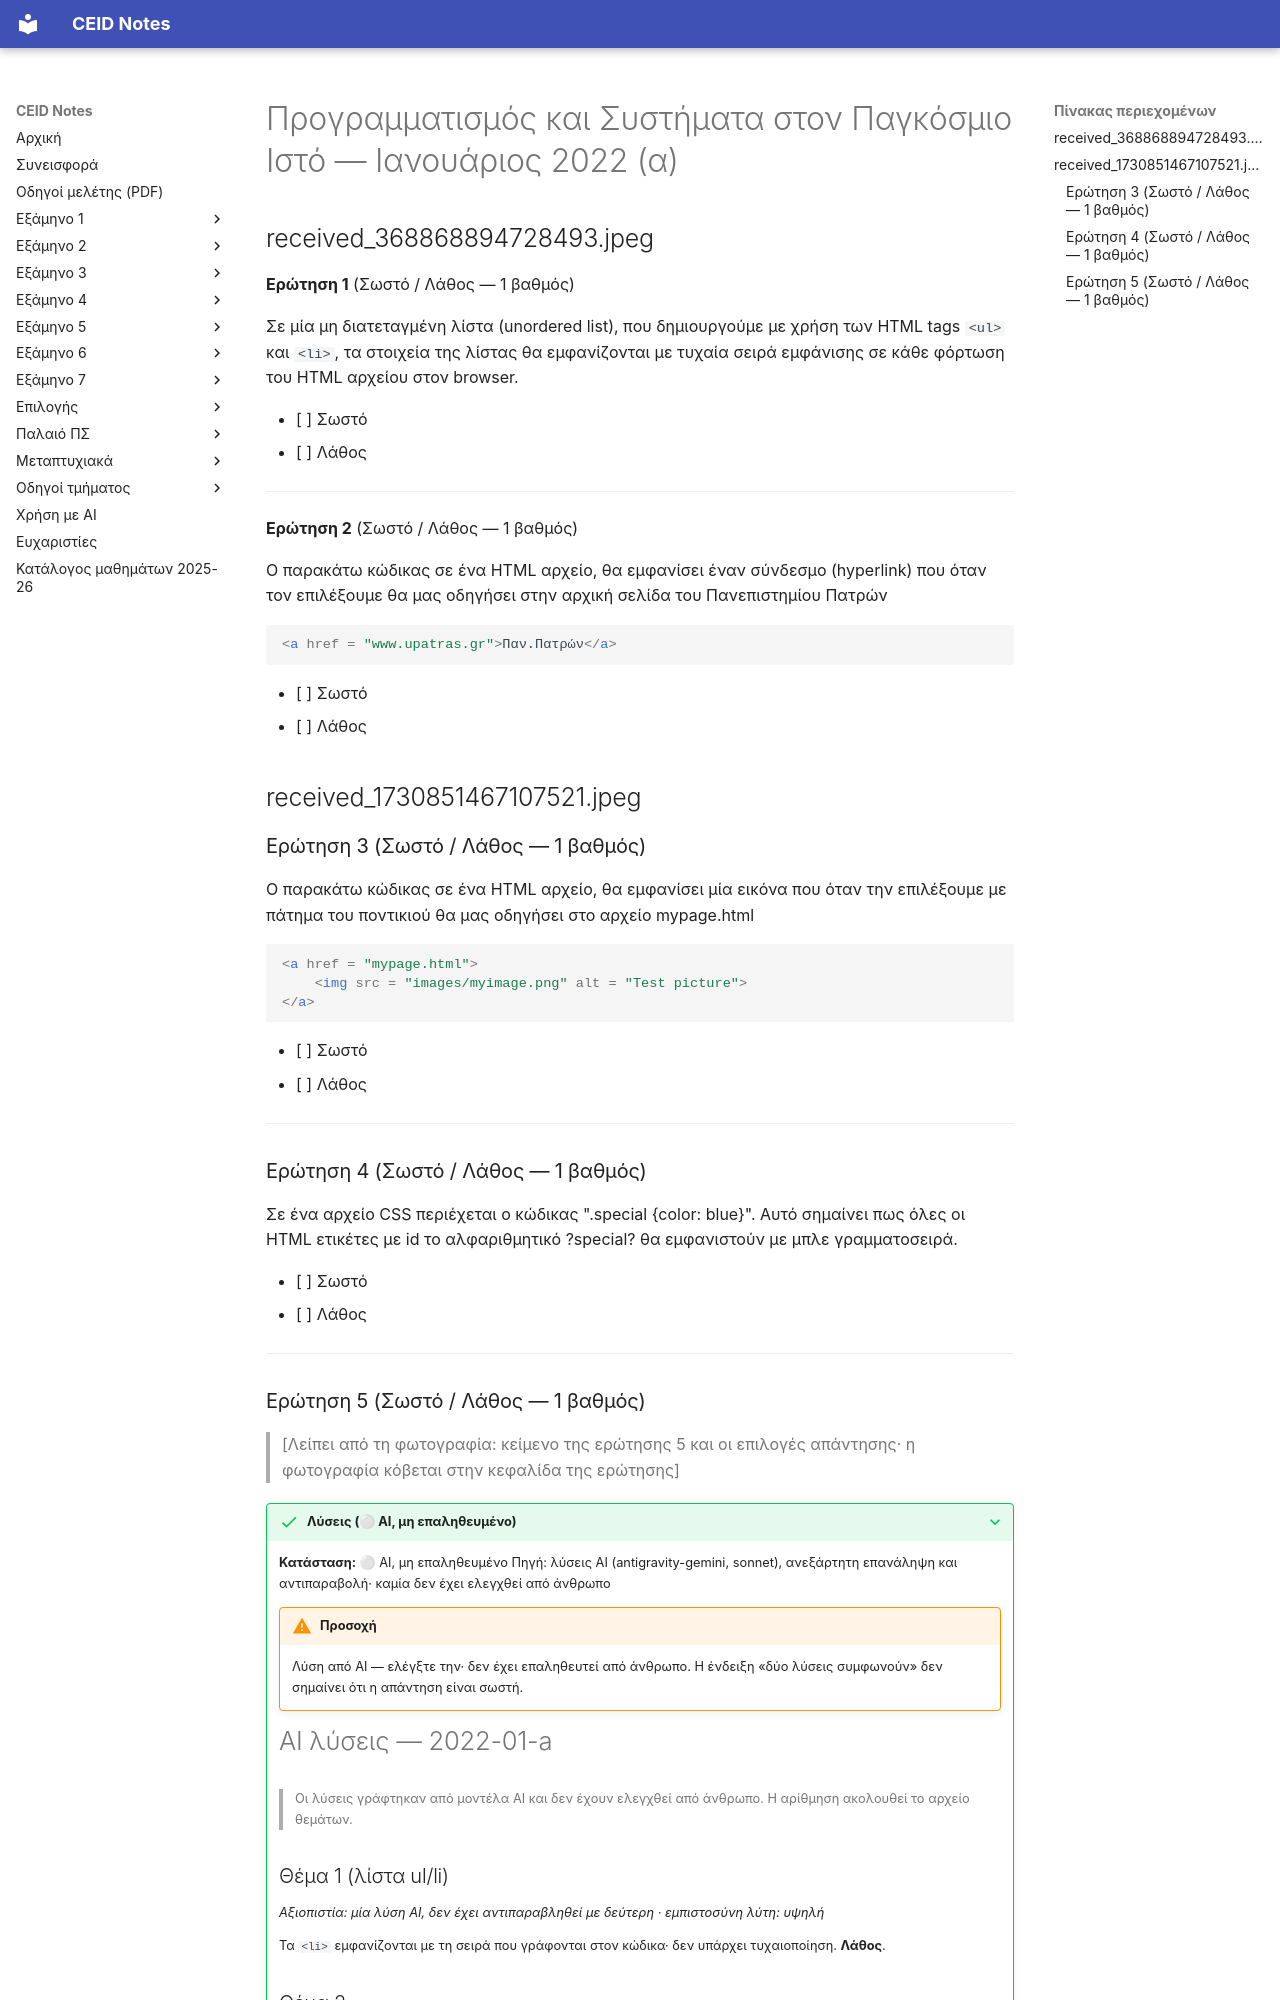

repository: kdngiorgos/ceid-notes · page: Semesters/Semester 6 (6ο Εξάμηνο)/Προγραμματισμός και Συστήματα στον Παγκόσμιο Ιστό - CEID_24Y338/Previous Exams/2022-01-a.html · generator: mkdocs

---
course: CEID_24Y338
session: 2022-01-a
label: Ιανουάριος 2022 (α)
sources:
- received_368868894728493.jpeg
- received_1730851467107521.jpeg
format: multiple-choice
duration_min: null
notes: Σωστό/Λάθος, 1 βαθμός ανά ερώτηση. Η ερώτηση 1 της παραλλαγής (α) (λίστα ul/li) δεν είναι η ίδια με την ερώτηση 1 της παραλλαγής (β) (πίνακας HTML). Η ερώτηση 5 μεταγράφεται μόνο ως κεφαλίδα, γιατί η φωτογραφία κόβεται πριν από το κείμενό της. Ο διαχωρισμός των δύο παραλλαγών βασίζεται στη διαφορετική αρίθμηση και δεν επιβεβαιώνεται. Η ημερομηνία προκύπτει από τη δημοσίευση στο Discord (28/1/2022).
transcription: partial
solutions: ai-unverified
---
# Προγραμματισμός και Συστήματα στον Παγκόσμιο Ιστό — Ιανουάριος 2022 (α)

## received_368868894728493.jpeg

**Ερώτηση 1** (Σωστό / Λάθος — 1 βαθμός)

Σε μία μη διατεταγμένη λίστα (unordered list), που δημιουργούμε με χρήση των HTML tags `<ul>` και `<li>`, τα στοιχεία της λίστας θα εμφανίζονται με τυχαία σειρά εμφάνισης σε κάθε φόρτωση του HTML αρχείου στον browser.

- [ ] Σωστό
- [ ] Λάθος

---

**Ερώτηση 2** (Σωστό / Λάθος — 1 βαθμός)

Ο παρακάτω κώδικας σε ένα HTML αρχείο, θα εμφανίσει έναν σύνδεσμο (hyperlink) που όταν τον επιλέξουμε θα μας οδηγήσει στην αρχική σελίδα του Πανεπιστημίου Πατρών
```html
<a href = "www.upatras.gr">Παν.Πατρών</a>
```

- [ ] Σωστό
- [ ] Λάθος

## received_1730851467107521.jpeg

### Ερώτηση 3 (Σωστό / Λάθος — 1 βαθμός)

Ο παρακάτω κώδικας σε ένα HTML αρχείο, θα εμφανίσει μία εικόνα που όταν την επιλέξουμε με πάτημα του ποντικιού θα μας οδηγήσει στο αρχείο mypage.html

```html
<a href = "mypage.html">
    <img src = "images/myimage.png" alt = "Test picture">
</a>
```

- [ ] Σωστό
- [ ] Λάθος

---

### Ερώτηση 4 (Σωστό / Λάθος — 1 βαθμός)

Σε ένα αρχείο CSS περιέχεται ο κώδικας ".special {color: blue}". Αυτό σημαίνει πως όλες οι HTML ετικέτες με id το αλφαριθμητικό ?special? θα εμφανιστούν με μπλε γραμματοσειρά.

- [ ] Σωστό
- [ ] Λάθος

---
